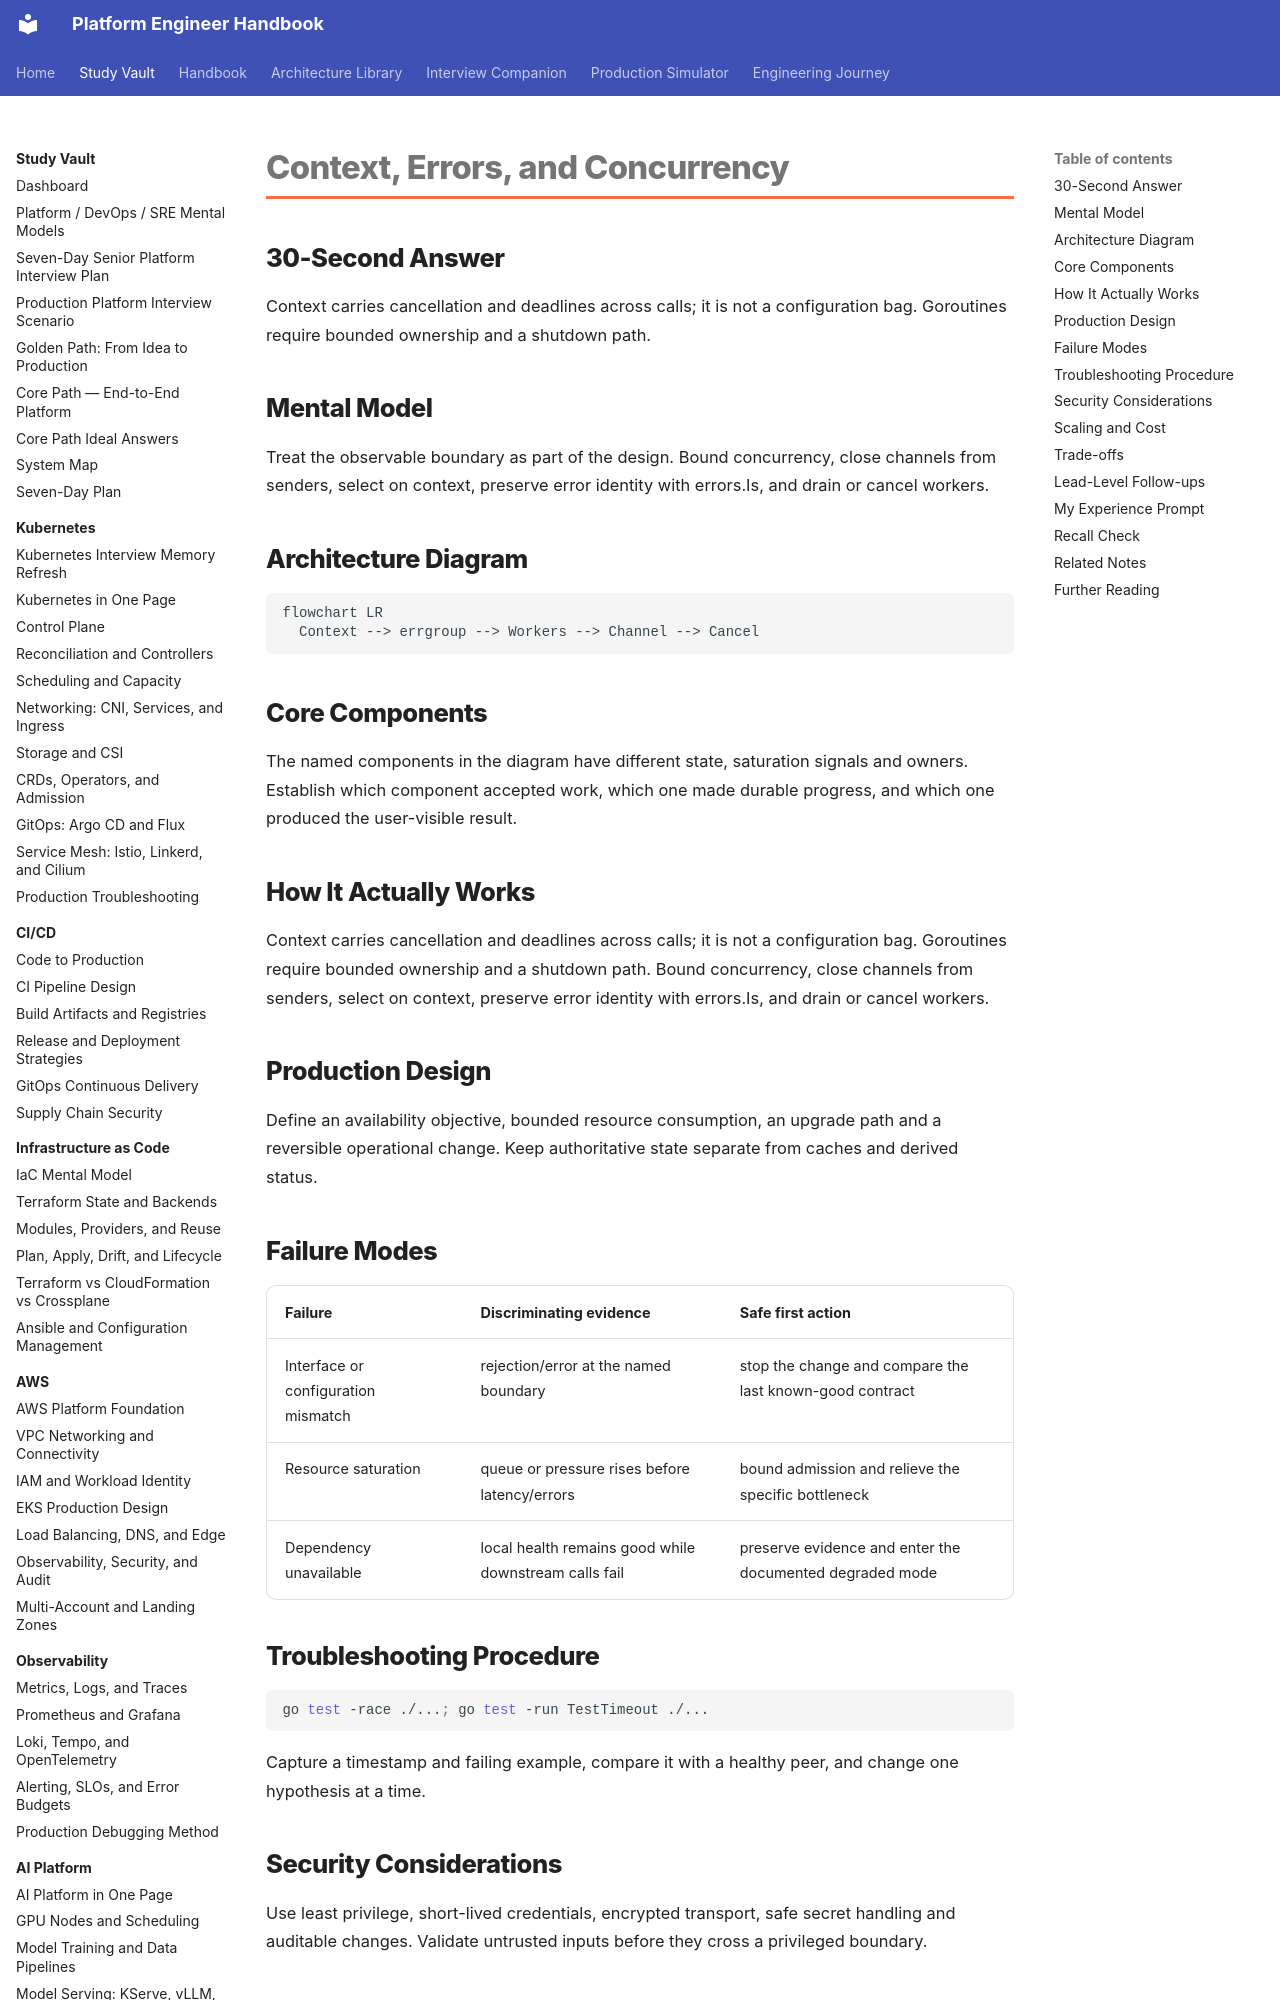

repository: m1mohamad/devops-sre-prep · page: study/go/02-context-errors-and-concurrency/index.html · generator: mkdocs

---
title: Context, Errors, and Concurrency
tags: [go, interview-prep]
aliases: [Context, Errors, and Concurrency]
---

# Context, Errors, and Concurrency

## 30-Second Answer

Context carries cancellation and deadlines across calls; it is not a configuration bag. Goroutines require bounded ownership and a shutdown path.

## Mental Model

Treat the observable boundary as part of the design. Bound concurrency, close channels from senders, select on context, preserve error identity with errors.Is, and drain or cancel workers.

## Architecture Diagram

```mermaid
flowchart LR
  Context --> errgroup --> Workers --> Channel --> Cancel
```

## Core Components

The named components in the diagram have different state, saturation signals and owners. Establish which component accepted work, which one made durable progress, and which one produced the user-visible result.

## How It Actually Works

Context carries cancellation and deadlines across calls; it is not a configuration bag. Goroutines require bounded ownership and a shutdown path. Bound concurrency, close channels from senders, select on context, preserve error identity with errors.Is, and drain or cancel workers.

## Production Design

Define an availability objective, bounded resource consumption, an upgrade path and a reversible operational change. Keep authoritative state separate from caches and derived status.
